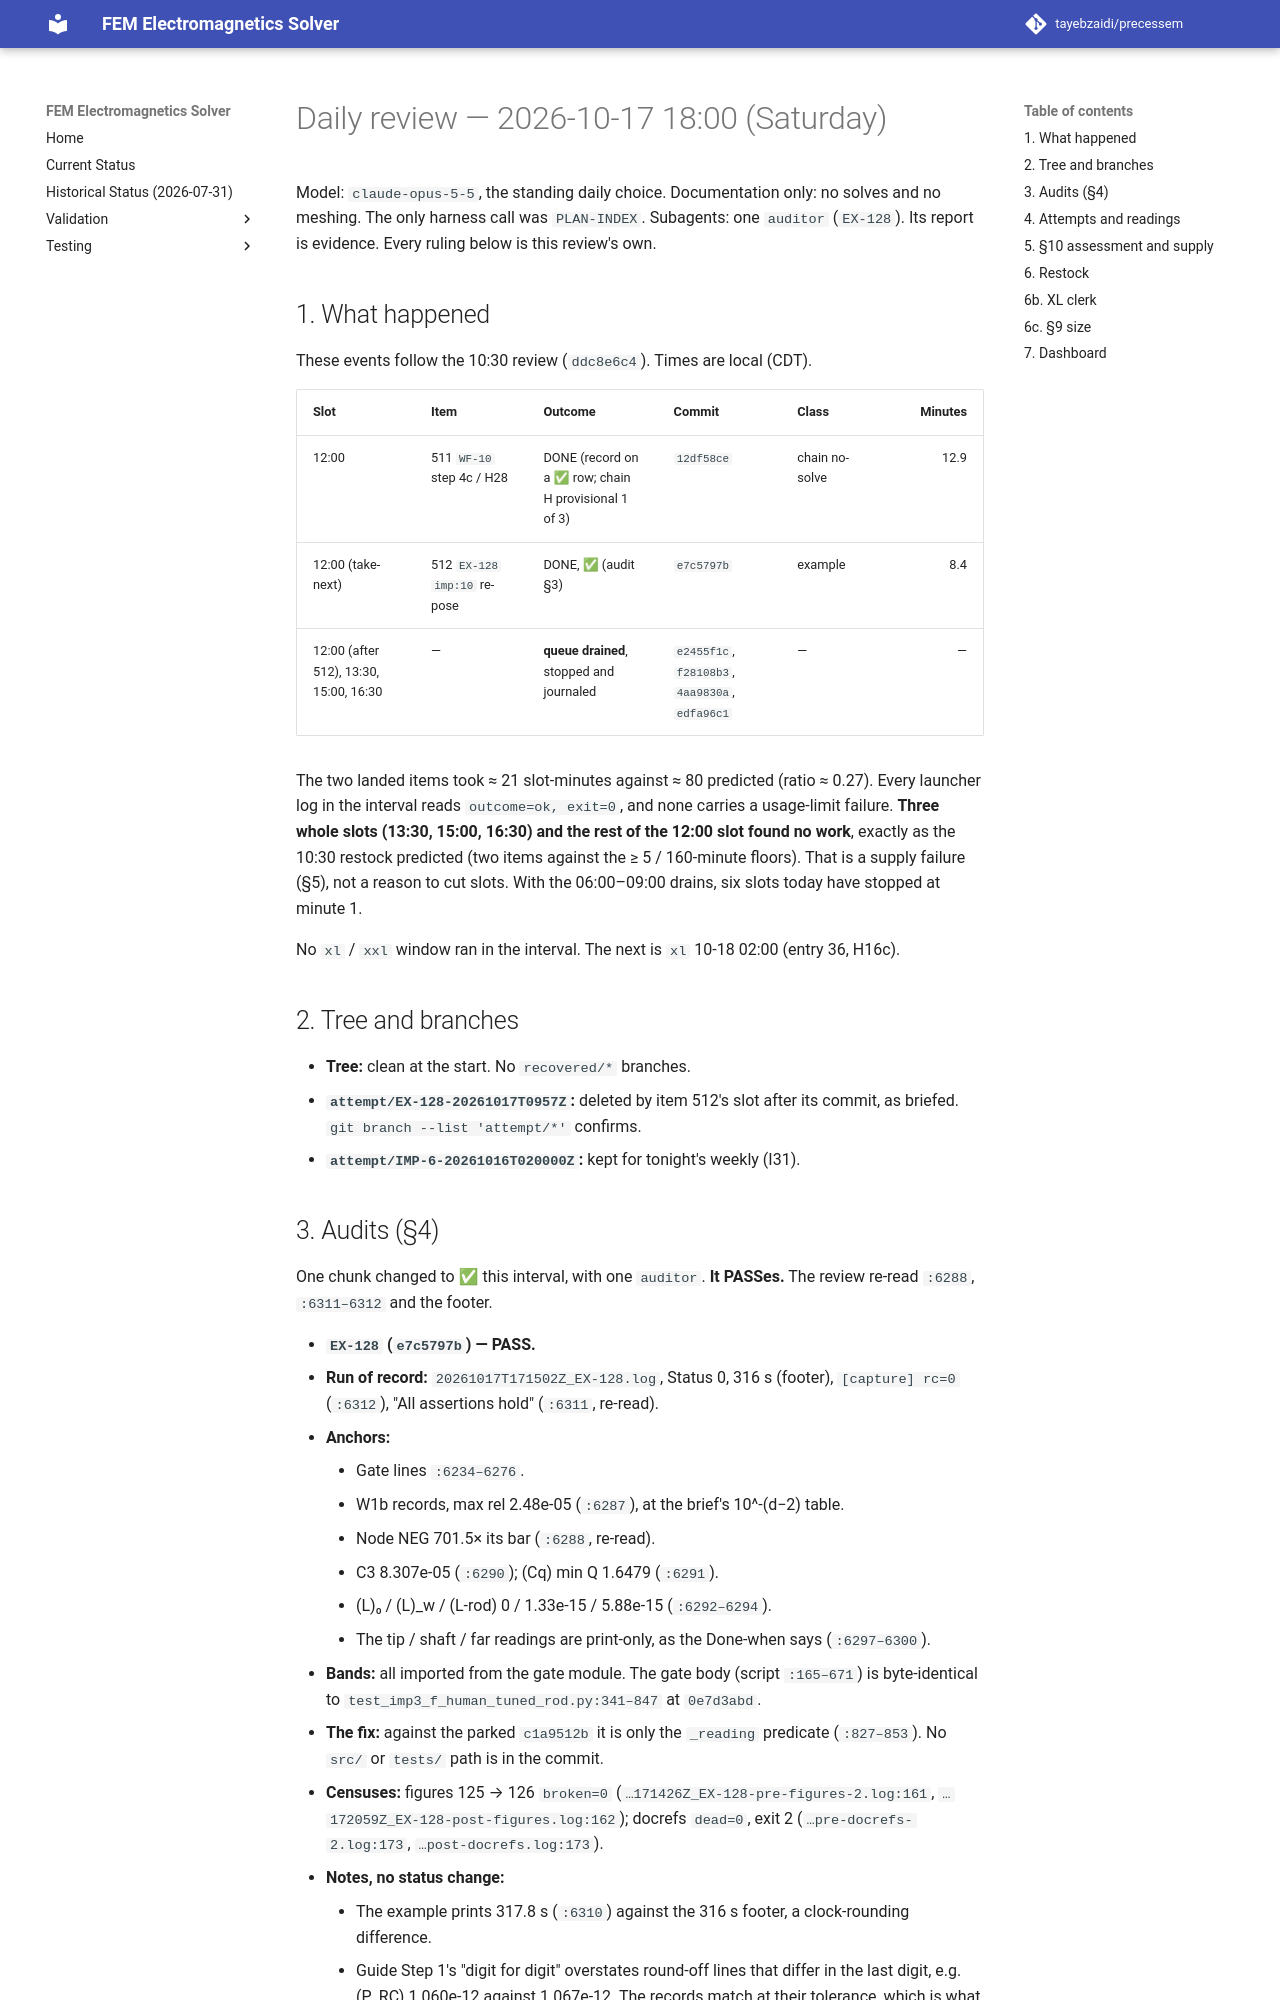

repository: tayebzaidi/precessem · page: planning/reviews/2026-10-17-daily-1800/index.html · generator: mkdocs

# Daily review — 2026-10-17 18:00 (Saturday)

Model: `claude-opus-5-5`, the standing daily choice. Documentation only: no solves and no meshing. The only harness call was `PLAN-INDEX`. Subagents: one `auditor` (`EX-128`). Its report is evidence. Every ruling below is this review's own.

## 1. What happened

These events follow the 10:30 review (`ddc8e6c4`). Times are local (CDT).

| Slot | Item | Outcome | Commit | Class | Minutes |
|---|---|---|---|---|---:|
| 12:00 | 511 `WF-10` step 4c / H28 | DONE (record on a ✅ row; chain H provisional 1 of 3) | `12df58ce` | chain no-solve | 12.9 |
| 12:00 (take-next) | 512 `EX-128` `imp:10` re-pose | DONE, ✅ (audit §3) | `e7c5797b` | example | 8.4 |
| 12:00 (after 512), 13:30, 15:00, 16:30 | — | **queue drained**, stopped and journaled | `e2455f1c`, `f28108b3`, `4aa9830a`, `edfa96c1` | — | — |

The two landed items took ≈ 21 slot-minutes against ≈ 80 predicted (ratio ≈ 0.27). Every launcher log in the interval reads `outcome=ok, exit=0`, and none carries a usage-limit failure. **Three whole slots (13:30, 15:00, 16:30) and the rest of the 12:00 slot found no work**, exactly as the 10:30 restock predicted (two items against the ≥ 5 / 160-minute floors). That is a supply failure (§5), not a reason to cut slots. With the 06:00–09:00 drains, six slots today have stopped at minute 1.

No `xl` / `xxl` window ran in the interval. The next is `xl` 10-18 02:00 (entry 36, H16c).

## 2. Tree and branches

- **Tree:** clean at the start. No `recovered/*` branches.
- **`attempt/EX-128-20261017T0957Z`:** deleted by item 512's slot after its commit, as briefed. `git branch --list 'attempt/*'` confirms.
- **`attempt/IMP-6-20261016T020000Z`:** kept for tonight's weekly (I31).

## 3. Audits (§4)

One chunk changed to ✅ this interval, with one `auditor`. **It PASSes.** The review re-read `:6288`, `:6311–6312` and the footer.

- **`EX-128` (`e7c5797b`) — PASS.**
  - **Run of record:** `20261017T171502Z_EX-128.log`, Status 0, 316 s (footer), `[capture] rc=0` (`:6312`), "All assertions hold" (`:6311`, re-read).
  - **Anchors:**
    - Gate lines `:6234–6276`.
    - W1b records, max rel 2.48e-05 (`:6287`), at the brief's 10^-(d−2) table.
    - Node NEG 701.5× its bar (`:6288`, re-read).
    - C3 8.307e-05 (`:6290`); (Cq) min Q 1.6479 (`:6291`).
    - (L)₀ / (L)_w / (L-rod) 0 / 1.33e-15 / 5.88e-15 (`:6292–6294`).
    - The tip / shaft / far readings are print-only, as the Done-when says (`:6297–6300`).
  - **Bands:** all imported from the gate module. The gate body (script `:165–671`) is byte-identical to `test_imp3_f_human_tuned_rod.py:341–847` at `0e7d3abd`.
  - **The fix:** against the parked `c1a9512b` it is only the `_reading` predicate (`:827–853`). No `src/` or `tests/` path is in the commit.
  - **Censuses:** figures 125 → 126 `broken=0` (`…171426Z_EX-128-pre-figures-2.log:161`, `…172059Z_EX-128-post-figures.log:162`); docrefs `dead=0`, exit 2 (`…pre-docrefs-2.log:173`, `…post-docrefs.log:173`).
  - **Notes, no status change:**
    - The example prints 317.8 s (`:6310`) against the 316 s footer, a clock-rounding difference.
    - Guide Step 1's "digit for digit" overstates round-off lines that differ in the last digit, e.g. (P_RC) 1.060e-12 against 1.067e-12. The records match at their tolerance, which is what the row claims.
    - The audit note is appended to `EX-128.md`. The row's "provisional until audited" now reads "audit PASS".

Item 511 (H28) is a record on `WF-10`'s ✅ row and moved no glyph, so it was not audited. Its W0–W3 logs are cited in the row and in `WF-10.md` § "Outcome (2026-10-17 …)". The bitwise re-gate claims are (M_B) 1.9647e-03 against item 358 and SAR10g(c\*) 4.852895959e-03 W/kg against item 414. They are the slot's readings and were not re-traced here.
